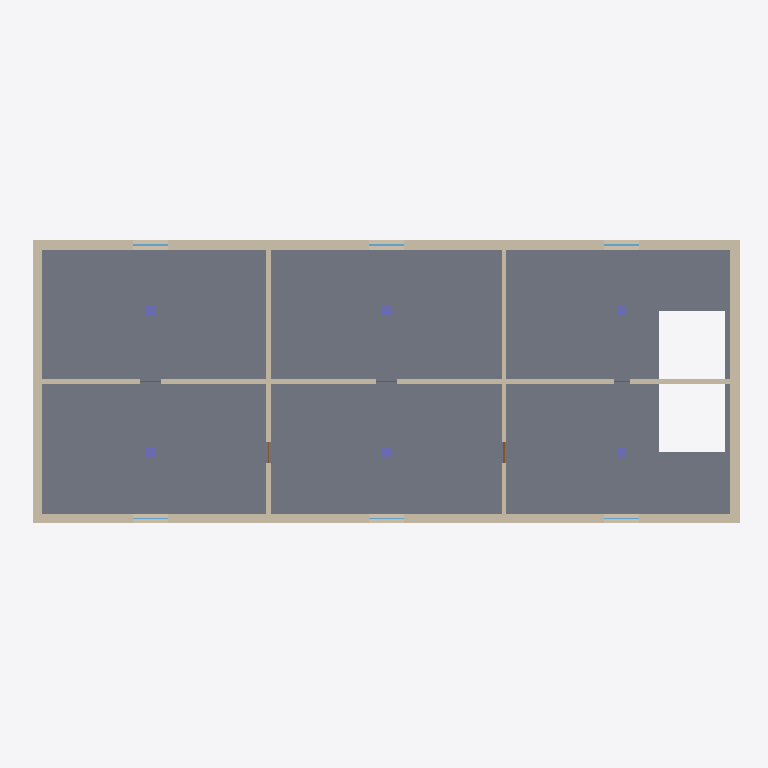
Plan cut of the same IFC building model at storey 'L2' (level 3.00 m, cut at 4.40 m), seen from above with north up, elements coloured by IFC class: 9 walls (beige), 6 columns (violet), 6 windows (light blue), 1 slab (grey), 1 door (brown). Cut surfaces are drawn darker.
Extent 30.2 m × 12.2 m × 12.2 m (x, y, z). Storeys (5): L1 at 0.00 m; L2 at 3.00 m; L3 at 6.00 m; L4 at 9.00 m; Roof at 12.00 m. Elements (111): 37 IfcWall, 24 IfcColumn, 23 IfcWindow, 22 IfcDoor, 5 IfcSlab.

HEADER;
FILE_DESCRIPTION(('ViewDefinition [ReferenceView_V1.2]'),'2;1');
FILE_NAME('case3_model.ifc','2026-11-12T01:00:00',('tester'),('hackathon'),'handmade','generator','');
FILE_SCHEMA(('IFC4'));
ENDSEC;
DATA;
#12=IFCPROJECT('3SOarwJGXbGMxmsYOChXQF',$,'Case3',$,$,$,$,(#5),#11);
#16=IFCSITE('2337sL70yn9pa18XiR9Ps4',$,'Site',$,$,#15,$,$,.ELEMENT.,$,$,$,$,$);
#20=IFCBUILDING('2ydIExgP6DTGGFCpVrgpgH',$,'Building',$,$,#19,$,$,.ELEMENT.,$,$,$);
#24=IFCBUILDINGSTOREY('1IDYyjojMrHm2Wgi6m2C4_',$,'L1',$,$,#23,$,'Level L1',.ELEMENT.,0.0);
#28=IFCBUILDINGSTOREY('2YTeDgRjZ5S4kJ$8ZlUUkB',$,'L2',$,$,#27,$,'Level L2',.ELEMENT.,3000.0);
#32=IFCBUILDINGSTOREY('3P2CTljPYswjbTXax$uk1R',$,'L3',$,$,#31,$,'Level L3',.ELEMENT.,6000.0);
#36=IFCBUILDINGSTOREY('3PgsUediHAGSx1kYj13fD9',$,'L4',$,$,#35,$,'Level L4',.ELEMENT.,9000.0);
#40=IFCBUILDINGSTOREY('14eAGQdVfGddEcIDcOZxwV',$,'Roof',$,$,#39,$,'Level Roof',.ELEMENT.,12000.0);
#1002=IFCSLAB('3jr91xhT2EggUuf1byU_P6',$,'S-L2',$,$,#995,#1001,$,.FLOOR.);
#573=IFCWALL('2Z1CC1oia5a7GrPyxZTq$o',$,'W-L2-N',$,$,#566,#572,$,.STANDARD.);
#559=IFCWALL('1HyWZrYC90p$3r7kdipsco',$,'W-L2-S',$,$,#552,#558,$,.STANDARD.);
#601=IFCWALL('0eocjmhDeKXOibBqDvJy3Z',$,'W-L2-E',$,$,#594,#600,$,.STANDARD.);
#587=IFCWALL('3uqERIWx5ZTyoenjriujC0',$,'W-L2-W',$,$,#580,#586,$,.STANDARD.);
#615=IFCWALL('248In0OKbmwfmLYnsi3xRx',$,'W-L2-X10',$,$,#608,#614,$,.STANDARD.);
#657=IFCWALL('2RAHu1stI6MiUKTIk6Pjq_',$,'W-L2-C2',$,$,#650,#656,$,.STANDARD.);
#671=IFCWALL('0E_JodUDP4scnRWI3iiM2l',$,'W-L2-C3',$,$,#664,#670,$,.STANDARD.);
#643=IFCWALL('06V1s6b45aNVcv2yJZNYy9',$,'W-L2-C1',$,$,#636,#642,$,.STANDARD.);
#629=IFCWALL('3rcad7NfymDNvA2yoV6l4q',$,'W-L2-X20',$,$,#622,#628,$,.STANDARD.);
#972=IFCCOLUMN('2ONWvK2rIUj5xCijRTdpUJ',$,'C-L2-11',$,$,#965,#971,$,.COLUMN.);
#952=IFCCOLUMN('2jKsrpA2MIFrLwDVx2bGy6',$,'C-L2-01',$,$,#945,#951,$,.COLUMN.);
#962=IFCCOLUMN('1Gzom6Axm6trAJ0nlgweux',$,'C-L2-10',$,$,#955,#961,$,.COLUMN.);
#992=IFCCOLUMN('0lPjzxUn7ffaCJ2B9Fi6ZE',$,'C-L2-21',$,$,#985,#991,$,.COLUMN.);
#942=IFCCOLUMN('3PuYCL0knhNU7zqjSu52VG',$,'C-L2-00',$,$,#935,#941,$,.COLUMN.);
#982=IFCCOLUMN('3blitgaYaL3b4xLNSNSAjP',$,'C-L2-20',$,$,#975,#981,$,.COLUMN.);
#718=IFCWINDOW('19dCYd3QJrd_H9vkAZNTLH',$,'WIN-L2-N-5000',$,$,#711,#717,$,1500.0,1500.0,.WINDOW.,.SINGLE_PANEL.,$);
#762=IFCWINDOW('3rJGc7nQ70i0jysCsNv0dx',$,'WIN-L2-N-15000',$,$,#755,#761,$,1500.0,1500.0,.WINDOW.,.SINGLE_PANEL.,$);
#806=IFCWINDOW('1iMQ$9EcyivxcYi1HedWF7',$,'WIN-L2-N-25000',$,$,#799,#805,$,1500.0,1500.0,.WINDOW.,.SINGLE_PANEL.,$);
#853=IFCDOOR('0GUzJbQ80gI8$ZtgNqar6o',$,'D-L2-X20',$,$,#846,#852,$,2100.0,900.0,.DOOR.,.SINGLE_SWING_LEFT.,$);
#696=IFCWINDOW('3tcqqCp3twO_lCx6wURoAW',$,'WIN-L2-S-5000',$,$,#689,#695,$,1500.0,1500.0,.WINDOW.,.SINGLE_PANEL.,$);
#740=IFCWINDOW('1FLguWxND3aoXdX3wmVIp$',$,'WIN-L2-S-15000',$,$,#733,#739,$,1500.0,1500.0,.WINDOW.,.SINGLE_PANEL.,$);
#784=IFCWINDOW('1zifhKDDjCD1DuBR9rw8wP',$,'WIN-L2-S-25000',$,$,#777,#783,$,1500.0,1500.0,.WINDOW.,.SINGLE_PANEL.,$);
ENDSEC;
